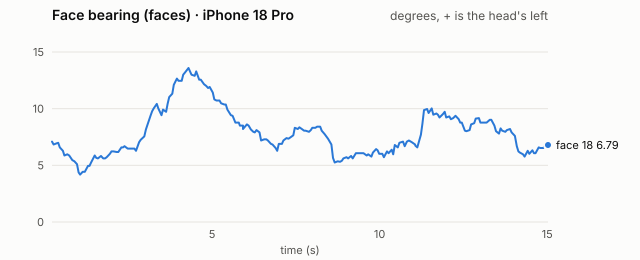

Source data for this figure (header and first rows):
t_s, id, bearing_deg, elevation_deg, size
0.222, 18, 7.09, -1.14, 0.201
0.269, 18, 6.84, -1.29, 0.203
0.362, 18, 6.94, -1.6, 0.203
0.408, 18, 6.99, -1.6, 0.204
0.454, 18, 6.58, -1.5, 0.204
0.546, 18, 6.28, -1.7, 0.204
0.593, 18, 5.87, -1.91, 0.207
0.68, 18, 5.97, -1.91, 0.207
0.735, 18, 5.87, -2.01, 0.207
0.829, 18, 5.46, -2.17, 0.209
0.891, 18, 5.36, -2.17, 0.209
0.968, 18, 5.1, -2.22, 0.208
1.016, 18, 4.38, -3.05, 0.208
1.062, 18, 4.18, -3.97, 0.208
1.137, 18, 4.43, -4.23, 0.212
1.201, 18, 4.43, -4.23, 0.212
1.295, 18, 4.95, -4.07, 0.212
1.342, 18, 4.95, -4.18, 0.212
1.389, 18, 5.25, -3.97, 0.212
1.497, 18, 5.87, -4.13, 0.212
1.545, 18, 5.66, -3.92, 0.212
1.591, 18, 5.61, -4.28, 0.214
1.684, 18, 5.82, -3.87, 0.214
1.75, 18, 5.61, -4.07, 0.214
1.808, 18, 5.61, -4.07, 0.214
1.856, 18, 5.72, -4.07, 0.214
1.95, 18, 6.02, -3.97, 0.214
1.997, 18, 6.23, -3.77, 0.214
2.056, 18, 6.23, -3.46, 0.214
2.154, 18, 6.18, -3.56, 0.218
2.201, 18, 6.18, -3.56, 0.218
2.294, 18, 6.58, -3.1, 0.215
2.342, 18, 6.58, -3.3, 0.215
2.387, 18, 6.69, -3.2, 0.215
2.48, 18, 6.48, -3.05, 0.215
2.526, 18, 6.48, -3.15, 0.215
2.624, 18, 6.48, -3.05, 0.215
2.682, 18, 6.48, -3.25, 0.215
2.728, 18, 6.28, -2.94, 0.215
2.821, 18, 7.04, -2.38, 0.216
2.868, 18, 7.25, -2.17, 0.216
2.977, 18, 7.55, -1.86, 0.214
3.023, 18, 8.16, -1.65, 0.214
3.07, 18, 8.56, -1.24, 0.214
3.163, 18, 9.37, -1.08, 0.208
3.21, 18, 9.77, -0.57, 0.208
3.257, 18, 10.02, -0.26, 0.204
3.349, 18, 10.42, -0.05, 0.204
3.394, 18, 10.02, 0.46, 0.204
3.489, 18, 9.42, 0.0, 0.201
3.535, 18, 9.92, 0.0, 0.201
3.627, 18, 9.72, -0.57, 0.204
3.673, 18, 10.42, -0.57, 0.204
3.72, 18, 11.02, -0.15, 0.204
3.813, 18, 11.32, -0.26, 0.204
3.858, 18, 12.11, -0.26, 0.204
3.951, 18, 12.65, 0.1, 0.205
3.998, 18, 12.46, 0.0, 0.205
4.092, 18, 12.46, 0.0, 0.205
4.139, 18, 13.0, 0.21, 0.204
... 163 more rows
